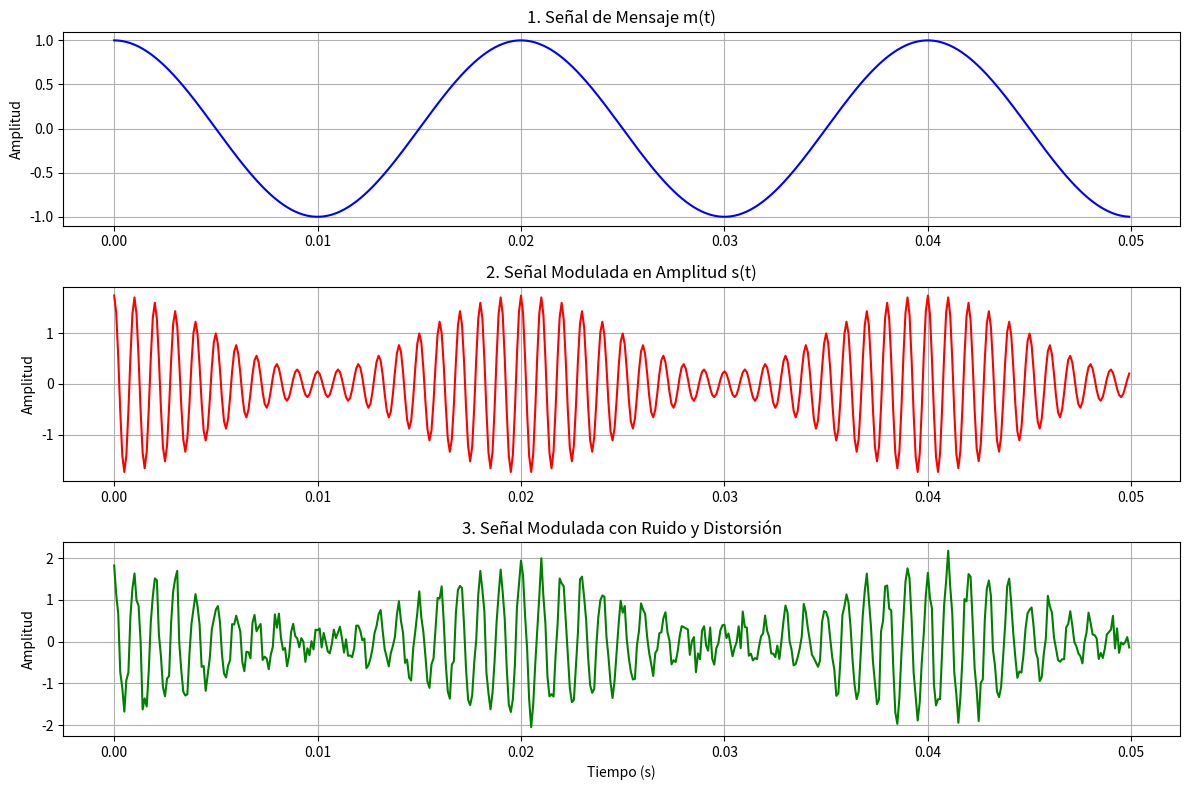
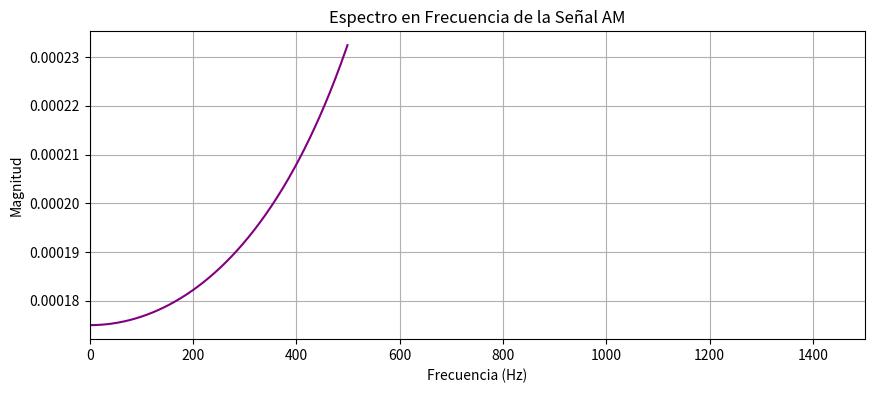

The matplotlib source for these figures, in order:
import numpy as np
import matplotlib.pyplot as plt

# 1. Definición de la señal de entrada (Mensaje)
fs = 10000        # Frecuencia de muestreo
t = np.linspace(0, 1, fs) # 1 segundo de duración
f_m = 50          # Frecuencia del mensaje (50 Hz)
m = np.cos(2 * np.pi * f_m * t) # Señal de mensaje (cosenoidal)

# 2. Señal Portadora
f_c = 1000        # Frecuencia de la portadora (1000 Hz, mucho mayor que f_m)
c = np.cos(2 * np.pi * f_c * t)

# 3. Implementación de la Modulación AM
# Fórmula: s(t) = [1 + m_index * m(t)] * c(t)
m_index = 0.75    # Índice de modulación (0 < m_index <= 1)
s = (1 + m_index * m) * c

# 4. Introducir ruido y atenuación (Escenario con ruido)
ruido = np.random.normal(0, 0.2, len(t)) # Ruido gaussiano blanco
s_ruido = s + ruido                      # Señal afectada por ruido
s_atenuada = s * 0.5                     # Señal con atenuación

# --- Gráficos en el Dominio del Tiempo ---
plt.figure(figsize=(12, 8))

plt.subplot(3, 1, 1)
plt.plot(t[:500], m[:500], color='blue')
plt.title('1. Señal de Mensaje m(t)')
plt.ylabel('Amplitud')
plt.grid(True)

plt.subplot(3, 1, 2)
plt.plot(t[:500], s[:500], color='red')
plt.title('2. Señal Modulada en Amplitud s(t)')
plt.ylabel('Amplitud')
plt.grid(True)

plt.subplot(3, 1, 3)
plt.plot(t[:500], s_ruido[:500], color='green')
plt.title('3. Señal Modulada con Ruido y Distorsión')
plt.xlabel('Tiempo (s)')
plt.ylabel('Amplitud')
plt.grid(True)

plt.tight_layout()
plt.show()

# --- Análisis en el Dominio de la Frecuencia (FFT) ---
fft_s = np.fft.fft(s)
fft_freqs = np.fft.fftfreq(len(t), 1/fs)

plt.figure(figsize=(10, 4))
plt.plot(fft_freqs[:500], np.abs(fft_s)[:500] / len(t), color='purple')
plt.title('Espectro en Frecuencia de la Señal AM')
plt.xlabel('Frecuencia (Hz)')
plt.ylabel('Magnitud')
plt.grid(True)
plt.xlim(0, 1500)
plt.show()
